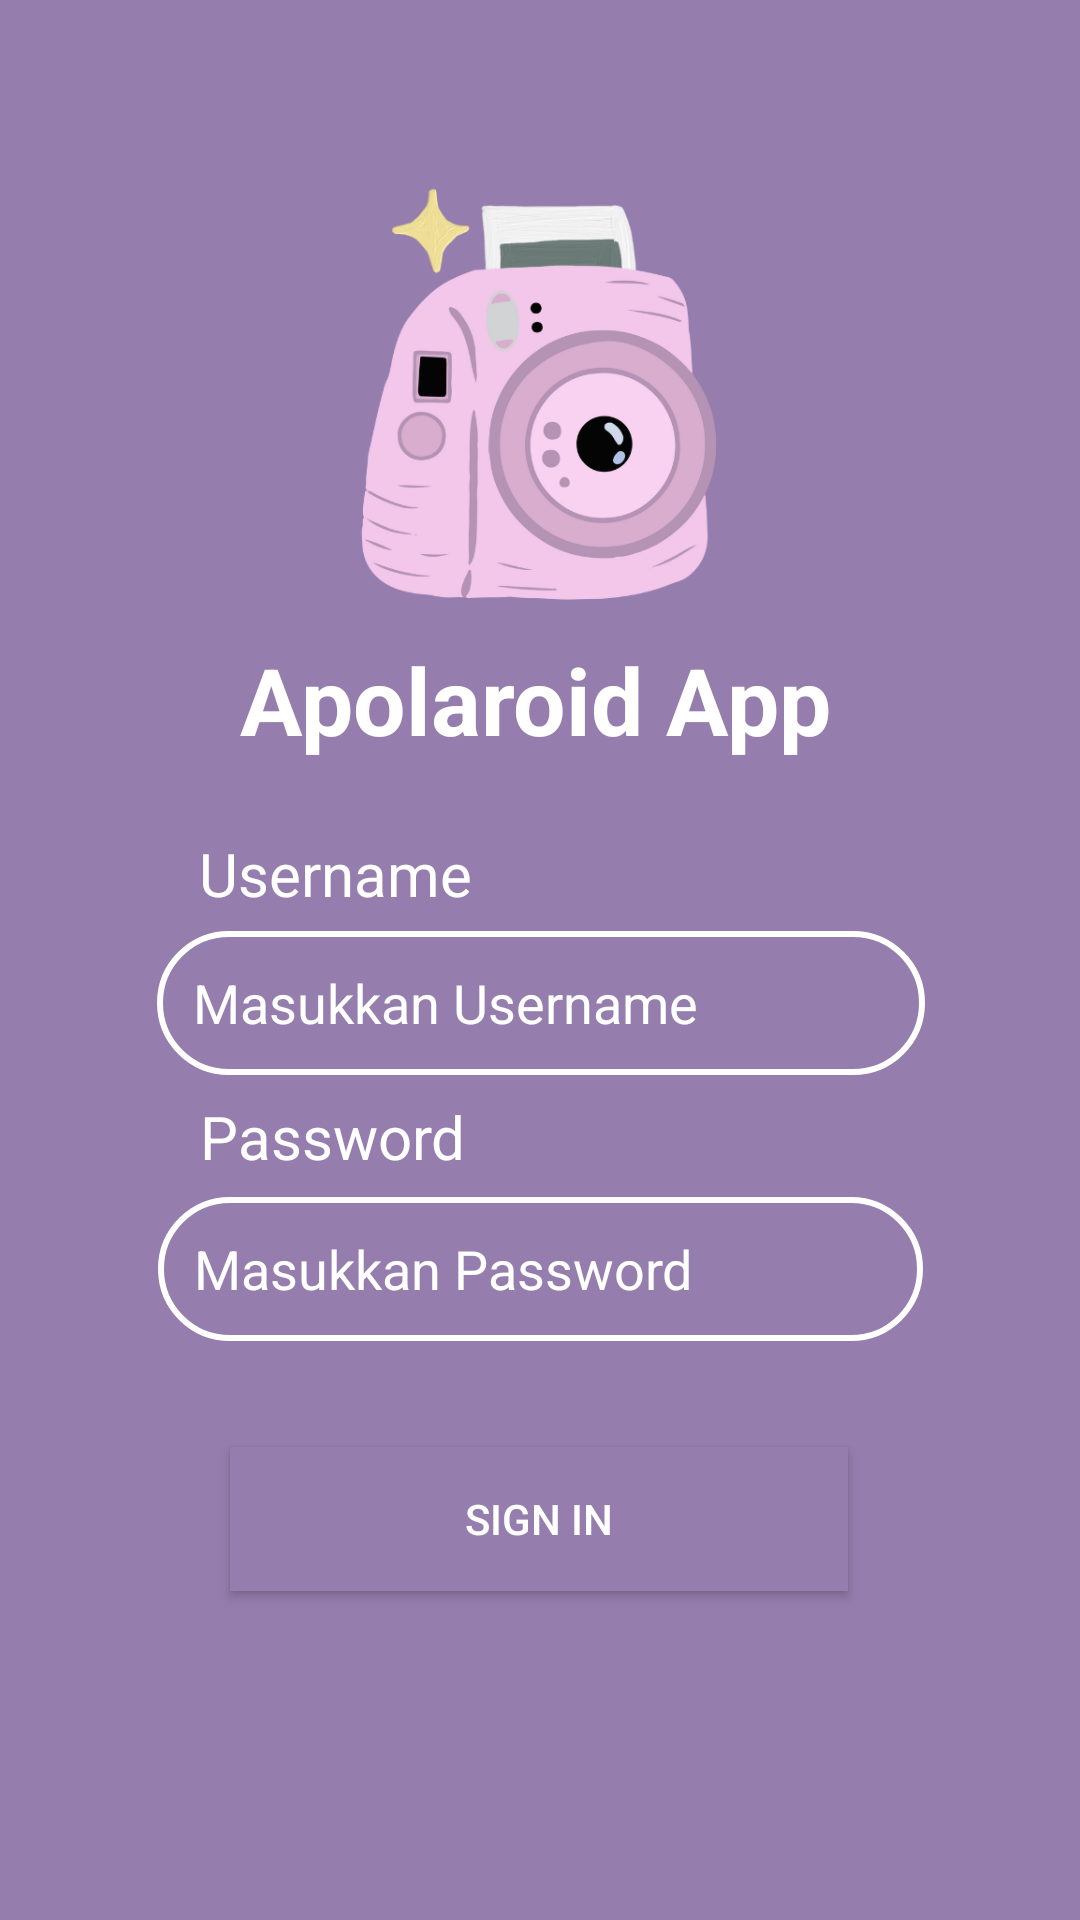

Layout XML and referenced resources for this Android screen:
<!-- AndroidManifest.xml: application theme Theme.Apolaroid -->
<!-- res/layout/activity_login.xml -->
<?xml version="1.0" encoding="utf-8"?>
<androidx.constraintlayout.widget.ConstraintLayout xmlns:android="http://schemas.android.com/apk/res/android"
    xmlns:app="http://schemas.android.com/apk/res-auto"
    xmlns:tools="http://schemas.android.com/tools"
    android:layout_width="match_parent"
    android:layout_height="match_parent"
    tools:context=".Activity.Login"
    android:background="@color/ungu">

    <ImageView
        android:id="@+id/imageView"
        android:layout_width="224dp"
        android:layout_height="156dp"
        android:layout_marginLeft="16dp"
        android:layout_marginRight="16dp"
        app:layout_constraintBottom_toBottomOf="parent"
        app:layout_constraintHorizontal_bias="0.497"
        app:layout_constraintLeft_toLeftOf="parent"
        app:layout_constraintRight_toRightOf="parent"
        app:layout_constraintTop_toTopOf="parent"
        app:layout_constraintVertical_bias="0.11"
        app:srcCompat="@drawable/ic_logo" />

    <TextView
        android:id="@+id/textView1"
        android:layout_width="wrap_content"
        android:layout_height="wrap_content"
        android:text="@string/lApolaroid"
        android:textColor="@color/white"
        android:textSize="15pt"
        android:textStyle="bold"
        app:layout_constraintBottom_toBottomOf="parent"
        app:layout_constraintEnd_toEndOf="parent"
        app:layout_constraintHorizontal_bias="0.491"
        app:layout_constraintStart_toStartOf="parent"
        app:layout_constraintTop_toTopOf="parent"
        app:layout_constraintVertical_bias="0.355" />

    <EditText
        android:id="@+id/edUsername"
        android:layout_width="256dp"
        android:layout_height="48dp"
        android:layout_marginLeft="16dp"
        android:layout_marginRight="16dp"
        android:background="@drawable/bg_login"
        android:drawableLeft="@drawable/ic_baseline_lock"
        android:ems="10"
        android:hint="@string/tUsername"
        android:importantForAutofill="no"
        android:inputType="textPersonName"
        android:padding="12dp"
        android:textColorHint="@color/white"
        app:layout_constraintBottom_toBottomOf="parent"
        app:layout_constraintHorizontal_bias="0.504"
        app:layout_constraintLeft_toLeftOf="parent"
        app:layout_constraintRight_toRightOf="parent"
        app:layout_constraintTop_toTopOf="parent"
        app:layout_constraintVertical_bias="0.524" />

    <TextView
        android:id="@+id/textView2"
        android:layout_width="wrap_content"
        android:layout_height="wrap_content"
        android:text="@string/lUsername"
        android:textColor="@color/white"
        android:textSize="20sp"
        app:layout_constraintBottom_toBottomOf="parent"
        app:layout_constraintEnd_toEndOf="parent"
        app:layout_constraintHorizontal_bias="0.246"
        app:layout_constraintStart_toStartOf="parent"
        app:layout_constraintTop_toTopOf="parent"
        app:layout_constraintVertical_bias="0.453" />

    <EditText
        android:id="@+id/edPassword"
        android:layout_width="255dp"
        android:layout_height="48dp"
        android:layout_marginLeft="16dp"
        android:layout_marginRight="16dp"
        android:background="@drawable/bg_login"
        android:ems="10"
        android:hint="@string/tPassword"
        android:importantForAutofill="no"
        android:inputType="textPassword"
        android:padding="12dp"
        android:textColorHint="@color/white"
        app:layout_constraintBottom_toBottomOf="parent"
        app:layout_constraintLeft_toLeftOf="parent"
        app:layout_constraintRight_toRightOf="parent"
        app:layout_constraintTop_toTopOf="parent"
        app:layout_constraintVertical_bias="0.674" />

    <TextView
        android:id="@+id/textView3"
        android:layout_width="wrap_content"
        android:layout_height="wrap_content"
        android:text="@string/lPassword"
        android:textColor="@color/white"
        android:textSize="20sp"
        app:layout_constraintBottom_toBottomOf="parent"
        app:layout_constraintEnd_toEndOf="parent"
        app:layout_constraintHorizontal_bias="0.246"
        app:layout_constraintStart_toStartOf="parent"
        app:layout_constraintTop_toTopOf="parent"
        app:layout_constraintVertical_bias="0.596" />

    <Button
        android:id="@+id/btnSignin"
        android:layout_width="206dp"
        android:layout_height="48dp"
        android:layout_marginLeft="16dp"
        android:layout_marginRight="16dp"
        android:background="@color/ungu"
        android:paddingLeft="30dp"
        android:paddingRight="30dp"
        android:text="@string/bsignin"
        android:textColor="@color/white"
        app:layout_constraintBottom_toBottomOf="parent"
        app:layout_constraintHorizontal_bias="0.497"
        app:layout_constraintLeft_toLeftOf="parent"
        app:layout_constraintRight_toRightOf="parent"
        app:layout_constraintTop_toTopOf="parent"
        app:layout_constraintVertical_bias="0.815"
        tools:ignore="TextContrastCheck" />

</androidx.constraintlayout.widget.ConstraintLayout>
<!-- resources referenced by this layout -->
<resources>
  <color name="ungu">#957DAD</color>
  <color name="white">#FFFFFFFF</color>
  <!-- drawable bg_login (drawable) -->
  <?xml version="1.0" encoding="utf-8"?>
  <selector xmlns:android="http://schemas.android.com/apk/res/android">
      <item>
          <shape>
              <stroke android:color="@color/white" android:width="2dp"/>
              <corners android:radius="70dp"/>
          </shape>
      </item>
  </selector>
  <!-- drawable ic_logo: png bitmap (drawable-v24, 77389 bytes) -->
  <string name="bsignin">Sign In</string>
  <string name="lApolaroid">Apolaroid App</string>
  <string name="lPassword">Password</string>
  <string name="lUsername">Username</string>
  <string name="tPassword">Masukkan Password</string>
  <string name="tUsername">Masukkan Username</string>
  <style name="Theme.Apolaroid" parent="Theme.MaterialComponents.DayNight.DarkActionBar">
          
          <item name="colorPrimary">@color/pink</item>
          <item name="colorPrimaryVariant">@color/pink</item>
          <item name="colorOnPrimary">@color/white</item>
          
          <item name="colorSecondary">@color/teal_200</item>
          <item name="colorSecondaryVariant">@color/teal_700</item>
          <item name="colorOnSecondary">@color/black</item>
          
          <item name="android:statusBarColor" tools:targetApi="l">?attr/colorPrimaryVariant</item>
          
      </style>
  <color name="pink">#D291BC</color>
  <color name="teal_200">#FF03DAC5</color>
  <color name="teal_700">#FF018786</color>
  <color name="black">#FF000000</color>
</resources>
